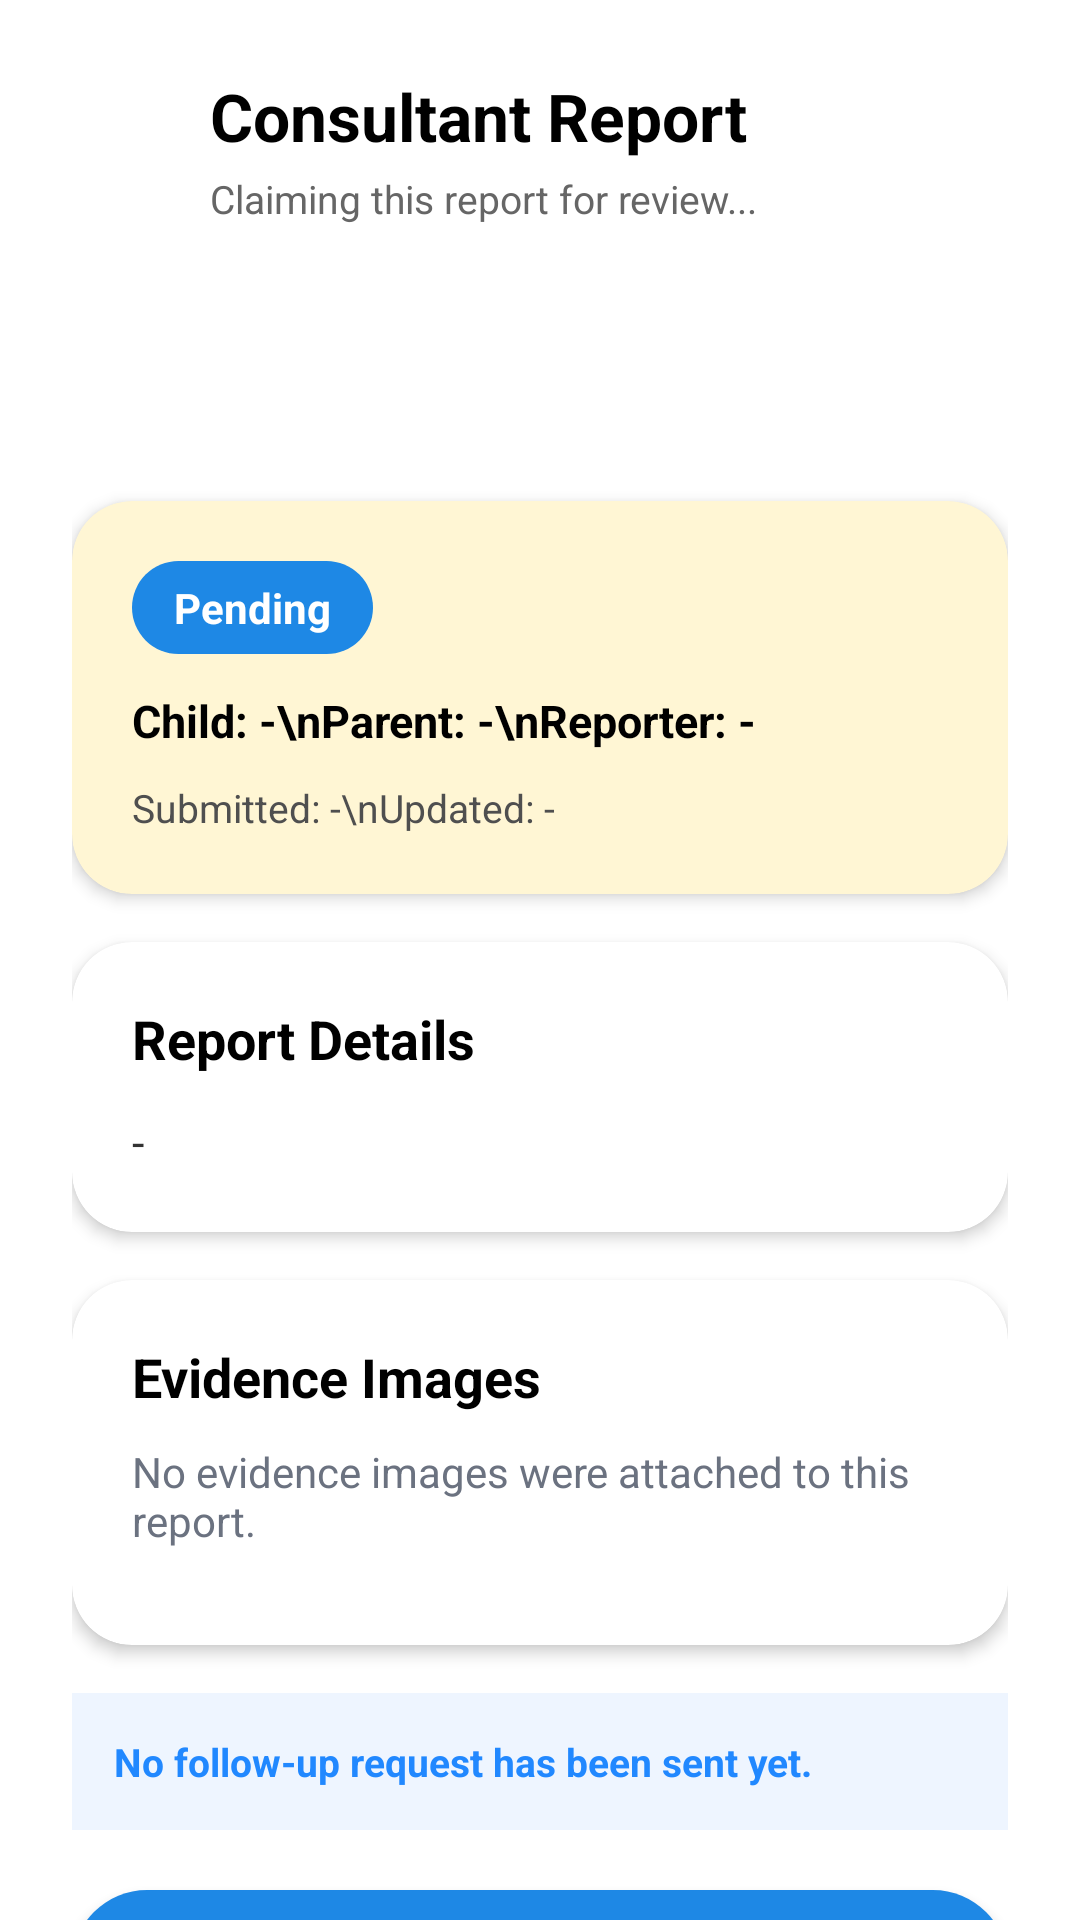

Produce the Android XML layout that renders to this screen, including the resource entries it uses.
<!-- AndroidManifest.xml: application theme Theme.MyNyamanApp -->
<!-- res/layout/activity_consultant_report_detail.xml -->
﻿<?xml version="1.0" encoding="utf-8"?>
<androidx.constraintlayout.widget.ConstraintLayout xmlns:android="http://schemas.android.com/apk/res/android"
    xmlns:app="http://schemas.android.com/apk/res-auto"
    android:layout_width="match_parent"
    android:layout_height="match_parent"
    android:background="#FFFFFF">

    <ImageView
        android:id="@+id/btnBack"
        android:layout_width="30dp"
        android:layout_height="30dp"
        android:layout_marginStart="24dp"
        android:layout_marginTop="24dp"
        android:background="?attr/selectableItemBackgroundBorderless"
        android:src="@drawable/back"
        app:layout_constraintStart_toStartOf="parent"
        app:layout_constraintTop_toTopOf="parent"
        app:tint="#2188FF" />

    <TextView
        android:id="@+id/tvTitle"
        android:layout_width="0dp"
        android:layout_height="wrap_content"
        android:layout_marginStart="16dp"
        android:layout_marginEnd="24dp"
        android:text="Consultant Report"
        android:textColor="#000000"
        android:textSize="22sp"
        android:textStyle="bold"
        app:layout_constraintEnd_toEndOf="parent"
        app:layout_constraintStart_toEndOf="@id/btnBack"
        app:layout_constraintTop_toTopOf="@id/btnBack" />

    <TextView
        android:id="@+id/tvSubtitle"
        android:layout_width="0dp"
        android:layout_height="wrap_content"
        android:layout_marginTop="4dp"
        android:text="Claiming this report for review..."
        android:textColor="#666666"
        android:textSize="13sp"
        app:layout_constraintEnd_toEndOf="@id/tvTitle"
        app:layout_constraintStart_toStartOf="@id/tvTitle"
        app:layout_constraintTop_toBottomOf="@id/tvTitle" />

    <androidx.core.widget.NestedScrollView
        android:layout_width="0dp"
        android:layout_height="0dp"
        android:layout_marginTop="20dp"
        android:fillViewport="true"
        app:layout_constraintBottom_toBottomOf="parent"
        app:layout_constraintEnd_toEndOf="parent"
        app:layout_constraintStart_toStartOf="parent"
        app:layout_constraintTop_toBottomOf="@id/tvSubtitle">

        <LinearLayout
            android:layout_width="match_parent"
            android:layout_height="wrap_content"
            android:orientation="vertical"
            android:paddingStart="24dp"
            android:paddingTop="4dp"
            android:paddingEnd="24dp"
            android:paddingBottom="32dp">

            <ProgressBar
                android:id="@+id/progressBar"
                android:layout_width="wrap_content"
                android:layout_height="wrap_content"
                android:layout_gravity="center_horizontal" />

            <androidx.cardview.widget.CardView
                android:layout_width="match_parent"
                android:layout_height="wrap_content"
                android:layout_marginTop="20dp"
                app:cardBackgroundColor="#FFF6D4"
                app:cardCornerRadius="20dp"
                app:cardElevation="3dp">

                <LinearLayout
                    android:layout_width="match_parent"
                    android:layout_height="wrap_content"
                    android:orientation="vertical"
                    android:padding="20dp">

                    <TextView
                        android:id="@+id/tvStatus"
                        android:layout_width="wrap_content"
                        android:layout_height="wrap_content"
                        android:background="@drawable/button_blue_rounded"
                        android:paddingStart="14dp"
                        android:paddingTop="6dp"
                        android:paddingEnd="14dp"
                        android:paddingBottom="6dp"
                        android:text="Pending"
                        android:textColor="#FFFFFF"
                        android:textStyle="bold" />

                    <TextView
                        android:id="@+id/tvFamilySummary"
                        android:layout_width="match_parent"
                        android:layout_height="wrap_content"
                        android:layout_marginTop="12dp"
                        android:text="Child: -\nParent: -\nReporter: -"
                        android:textColor="#000000"
                        android:textSize="15sp"
                        android:textStyle="bold" />

                    <TextView
                        android:id="@+id/tvTimestampSummary"
                        android:layout_width="match_parent"
                        android:layout_height="wrap_content"
                        android:layout_marginTop="10dp"
                        android:text="Submitted: -\nUpdated: -"
                        android:textColor="#4F4F4F"
                        android:textSize="13sp" />
                </LinearLayout>
            </androidx.cardview.widget.CardView>

            <androidx.cardview.widget.CardView
                android:layout_width="match_parent"
                android:layout_height="wrap_content"
                android:layout_marginTop="16dp"
                app:cardBackgroundColor="#FFFFFF"
                app:cardCornerRadius="20dp"
                app:cardElevation="3dp">

                <LinearLayout
                    android:layout_width="match_parent"
                    android:layout_height="wrap_content"
                    android:orientation="vertical"
                    android:padding="20dp">

                    <TextView
                        android:layout_width="wrap_content"
                        android:layout_height="wrap_content"
                        android:text="Report Details"
                        android:textColor="#000000"
                        android:textSize="18sp"
                        android:textStyle="bold" />

                    <TextView
                        android:id="@+id/tvReportText"
                        android:layout_width="match_parent"
                        android:layout_height="wrap_content"
                        android:layout_marginTop="12dp"
                        android:text="-"
                        android:textColor="#333333"
                        android:textSize="15sp" />
                </LinearLayout>
            </androidx.cardview.widget.CardView>

            <androidx.cardview.widget.CardView
                android:layout_width="match_parent"
                android:layout_height="wrap_content"
                android:layout_marginTop="16dp"
                app:cardBackgroundColor="#FFFFFF"
                app:cardCornerRadius="20dp"
                app:cardElevation="3dp">

                <LinearLayout
                    android:layout_width="match_parent"
                    android:layout_height="wrap_content"
                    android:orientation="vertical"
                    android:padding="20dp">

                    <TextView
                        android:layout_width="wrap_content"
                        android:layout_height="wrap_content"
                        android:text="Evidence Images"
                        android:textColor="#000000"
                        android:textSize="18sp"
                        android:textStyle="bold" />

                    <TextView
                        android:id="@+id/tvNoEvidence"
                        android:layout_width="match_parent"
                        android:layout_height="wrap_content"
                        android:layout_marginTop="10dp"
                        android:text="No evidence images were attached to this report."
                        android:textColor="#6B7280"
                        android:textSize="14sp" />

                    <androidx.recyclerview.widget.RecyclerView
                        android:id="@+id/rvEvidence"
                        android:layout_width="match_parent"
                        android:layout_height="wrap_content"
                        android:layout_marginTop="12dp"
                        android:nestedScrollingEnabled="false" />
                </LinearLayout>
            </androidx.cardview.widget.CardView>

            <TextView
                android:id="@+id/tvFollowUpSummary"
                android:layout_width="match_parent"
                android:layout_height="wrap_content"
                android:layout_marginTop="16dp"
                android:background="#EEF5FF"
                android:padding="14dp"
                android:text="No follow-up request has been sent yet."
                android:textColor="#2188FF"
                android:textSize="13sp"
                android:textStyle="bold" />

            <androidx.appcompat.widget.AppCompatButton
                android:id="@+id/btnRequestTalk"
                android:layout_width="match_parent"
                android:layout_height="50dp"
                android:layout_marginTop="20dp"
                android:background="@drawable/button_blue_rounded"
                android:text="Request Child or Parent to Talk"
                android:textAllCaps="false"
                android:textColor="#FFFFFF"
                android:textStyle="bold" />

            <androidx.appcompat.widget.AppCompatButton
                android:id="@+id/btnMarkDone"
                android:layout_width="match_parent"
                android:layout_height="50dp"
                android:layout_marginTop="12dp"
                android:background="@drawable/button_blue_rounded"
                android:text="Mark as Done"
                android:textAllCaps="false"
                android:textColor="#FFFFFF"
                android:textStyle="bold" />
        </LinearLayout>
    </androidx.core.widget.NestedScrollView>

</androidx.constraintlayout.widget.ConstraintLayout>
<!-- resources referenced by this layout -->
<resources>
  <!-- drawable button_blue_rounded (drawable) -->
  <?xml version="1.0" encoding="utf-8"?>
  <shape xmlns:android="http://schemas.android.com/apk/res/android"
      android:shape="rectangle">
      <solid android:color="#1E88E5" />
      <corners android:radius="30dp" />
  </shape>
  <style name="Theme.MyNyamanApp" parent="Theme.AppCompat.DayNight.NoActionBar">
          <item name="colorPrimary">@color/purple_500</item>
          <item name="android:windowLightStatusBar">true</item>
          <item name="android:statusBarColor">@android:color/transparent</item>
          <item name="android:fitsSystemWindows">true</item>
      </style>
  <!-- not gathered from this repository: default colours our renderer supplied (Android Studio template values) -->
  <color name="purple_500">#FF6200EE</color>
</resources>
